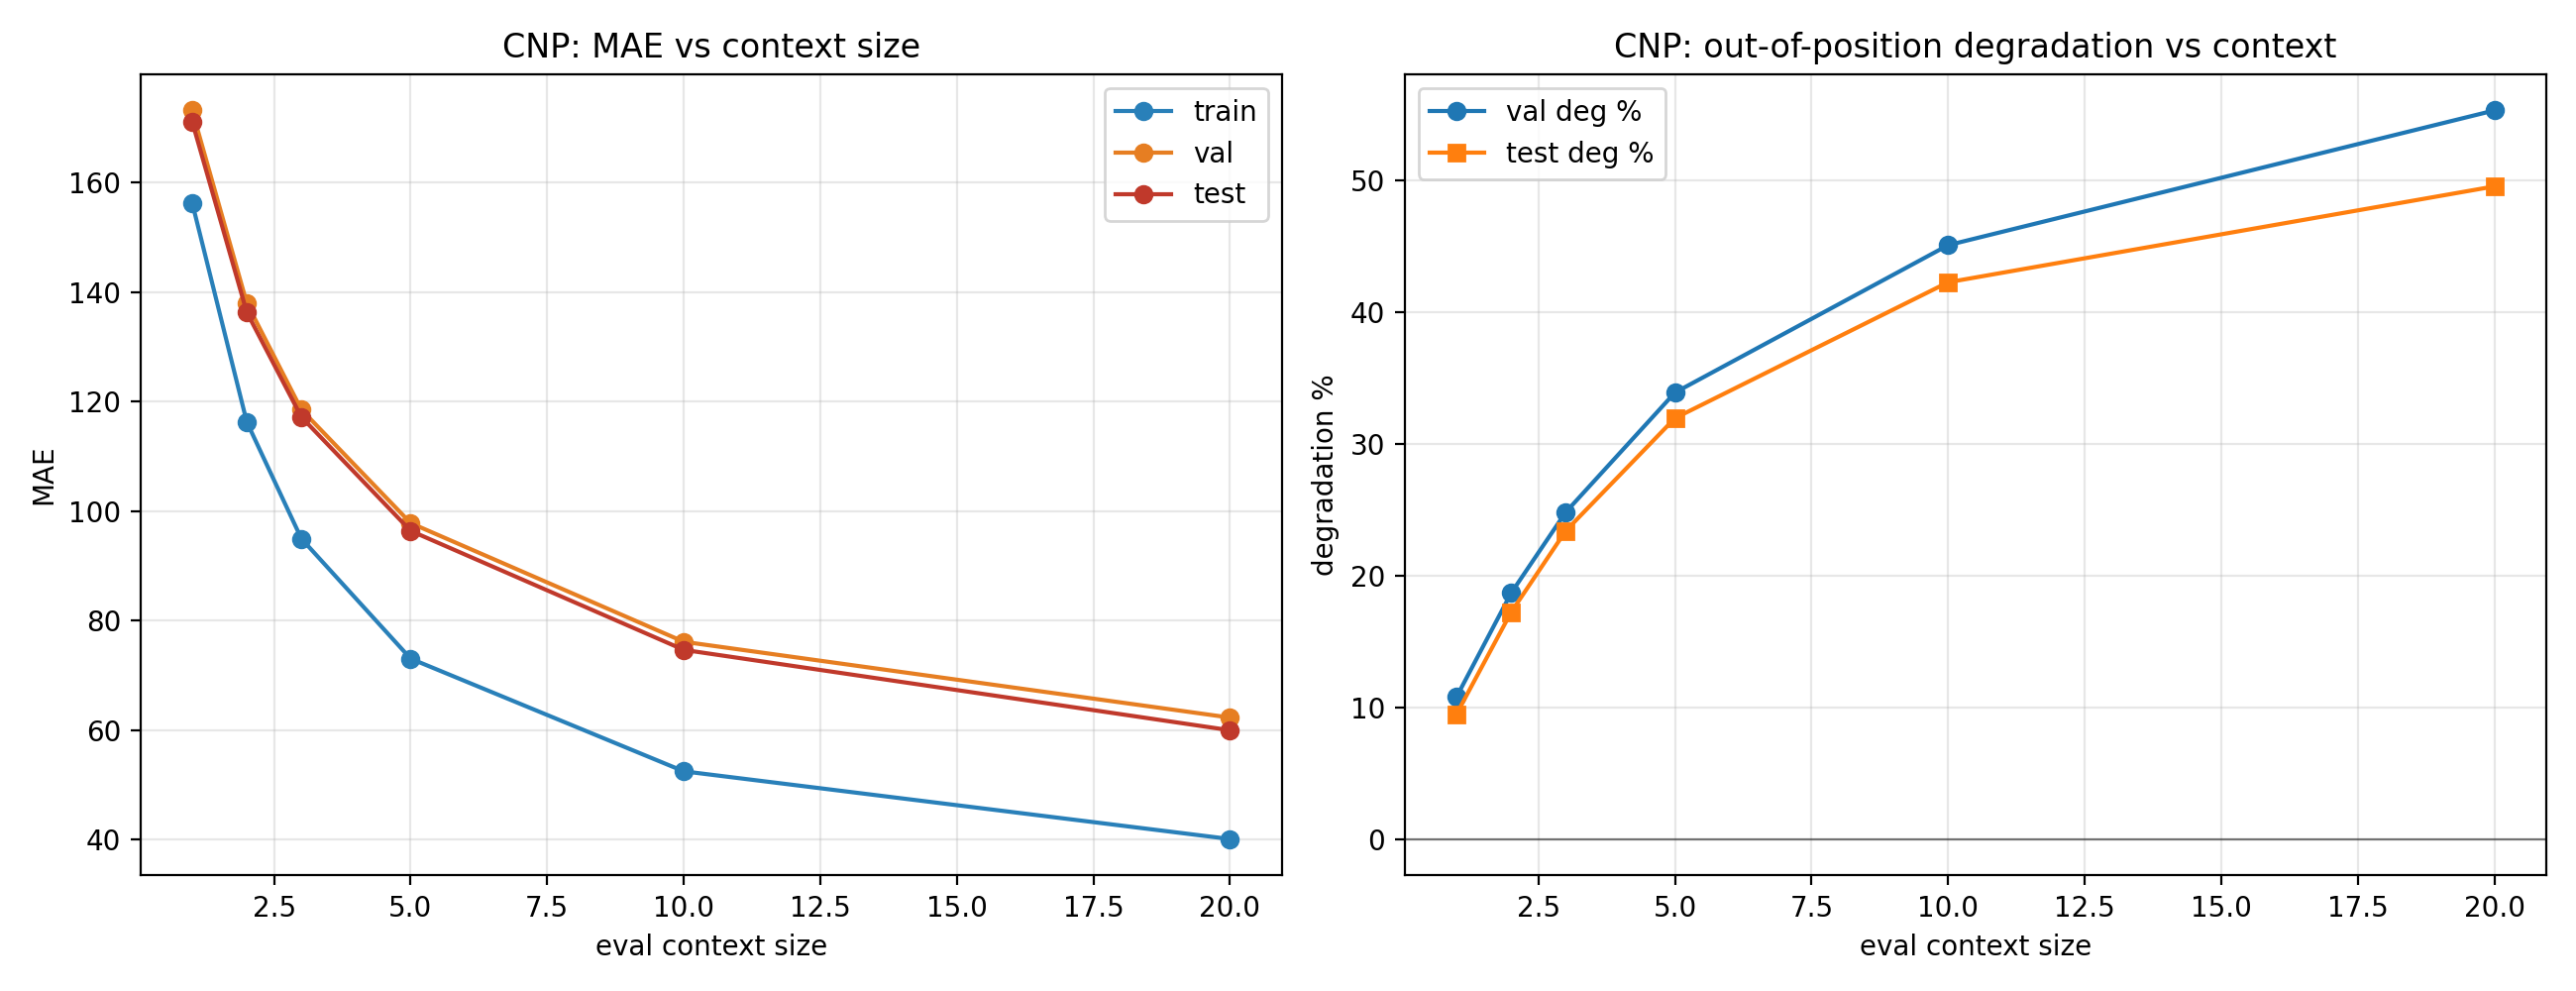

The table this chart was drawn from, first rows:
model, eval_ctx, train_mae, val_mae, test_mae, deg_val_pct, deg_test_pct
cnp, 1, 156.3, 173.2, 171.2, 10.78, 9.482
cnp, 2, 116.3, 138, 136.3, 18.67, 17.22
cnp, 3, 94.98, 118.5, 117.2, 24.82, 23.4
cnp, 5, 73.07, 97.83, 96.41, 33.9, 31.95
cnp, 10, 52.49, 76.15, 74.67, 45.09, 42.27
cnp, 20, 40.11, 62.3, 59.98, 55.31, 49.55
